Labelled photos from "railway_defect_dataset", an image-classification folder in DEMACARTI/Code_on_track. The possible labels are: broken, crack, damaged, normal, rust.

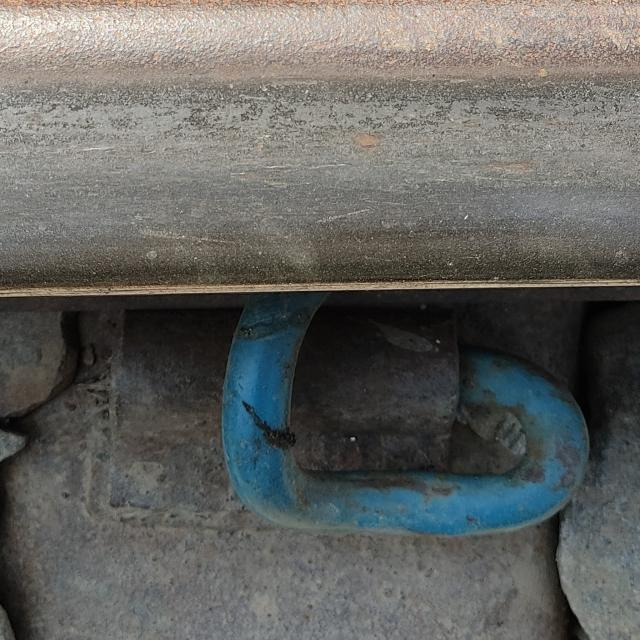
Label: normal

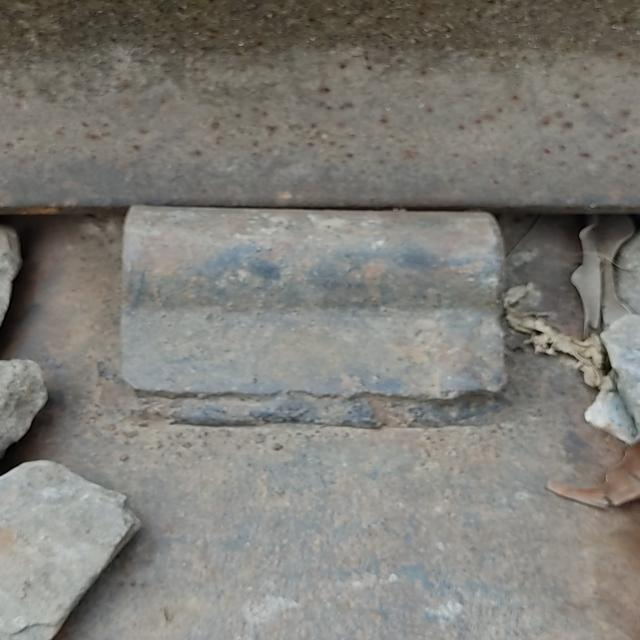
Label: normal

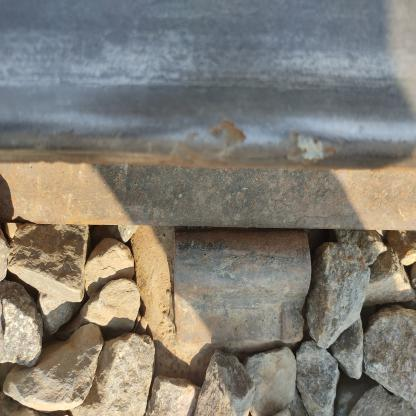
Label: damaged

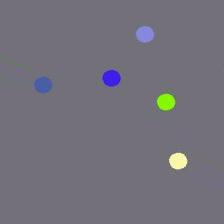
Label: rust

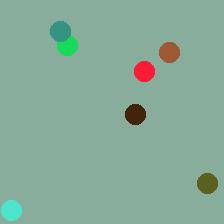
Label: rust

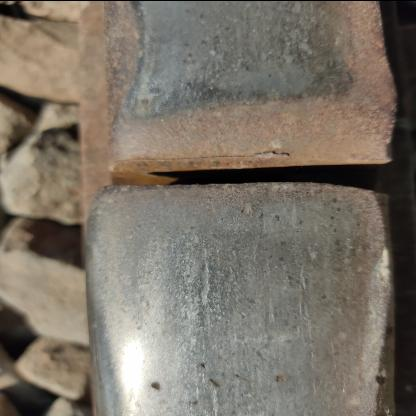
Label: damaged
